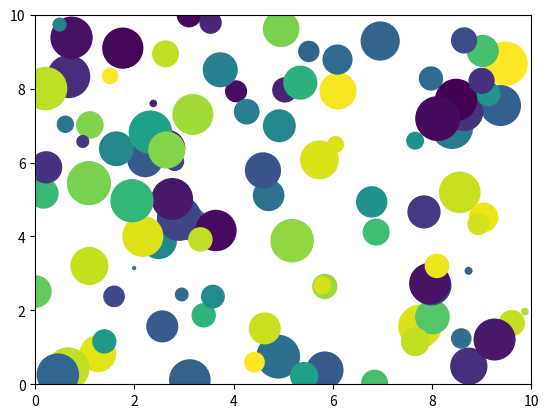

Source code (Python):
import matplotlib.pyplot as plt 
import matplotlib.animation as animation
import numpy as np
num_points = 100
x, y = np.random.rand(2, num_points) * 10 # Generate random x and y coordinates between 0 and 10
colors = np.random.rand(num_points)
sizes = np.random.rand(num_points) * 1000
fig, ax = plt.subplots()
scat = ax.scatter(x, y, c=colors, s=sizes) 
ax.set_xlim(0, 10)
ax.set_ylim(0, 10)
def animate(i): 
    scat.set_offsets(np.c_[x + np.random.randn(num_points) * 0.1, y + np.random.randn(num_points) * 0.1]) 
    return scat,
ani = animation.FuncAnimation(fig, animate, frames=100, interval=50) 
plt.show()
